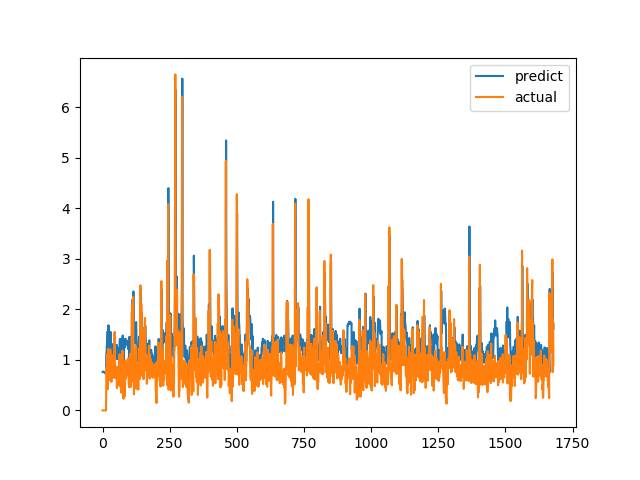

Data behind this chart, as committed beside it:
predict, actual
0.7588, 0.0
0.7618, 0.0
0.765, 0.0
0.7699, 0.0
0.7679, 0.0
0.7645, 0.0
0.7558, 0.0
0.748, 0.0
0.7424, 0.0
0.7387, 0.0
0.7391, 0.0
0.7397, 0.0
0.7406, 0.0
0.7429, 0.0
1.115, 0.6915
1.144, 0.8558
1.283, 0.7094
1.202, 1.015
1.427, 1.116
1.568, 0.4183
1.055, 1.002
1.491, 1.219
1.686, 1.143
1.627, 0.6528
1.225, 0.6747
1.187, 0.601
1.13, 0.6695
1.167, 0.6538
1.15, 0.7814
1.235, 1.206
1.553, 0.8469
1.332, 0.8286
1.093, 0.6482
1.001, 0.5624
0.9455, 0.7183
1.048, 1.1
1.312, 0.9542
1.25, 0.729
1.092, 0.6694
1.029, 0.8631
1.131, 0.6465
1.011, 0.8223
1.09, 0.9236
1.159, 0.8301
1.109, 1.067
1.232, 1.546
1.547, 0.6827
1.123, 0.6386
1.109, 0.6464
1.12, 0.6881
1.151, 0.7274
1.189, 0.65
1.144, 0.8694
1.297, 0.4409
1.012, 0.4519
1.024, 0.7575
1.203, 0.4952
1.023, 0.6851
1.141, 0.7244
1.154, 0.8654
... 1,620 more rows
